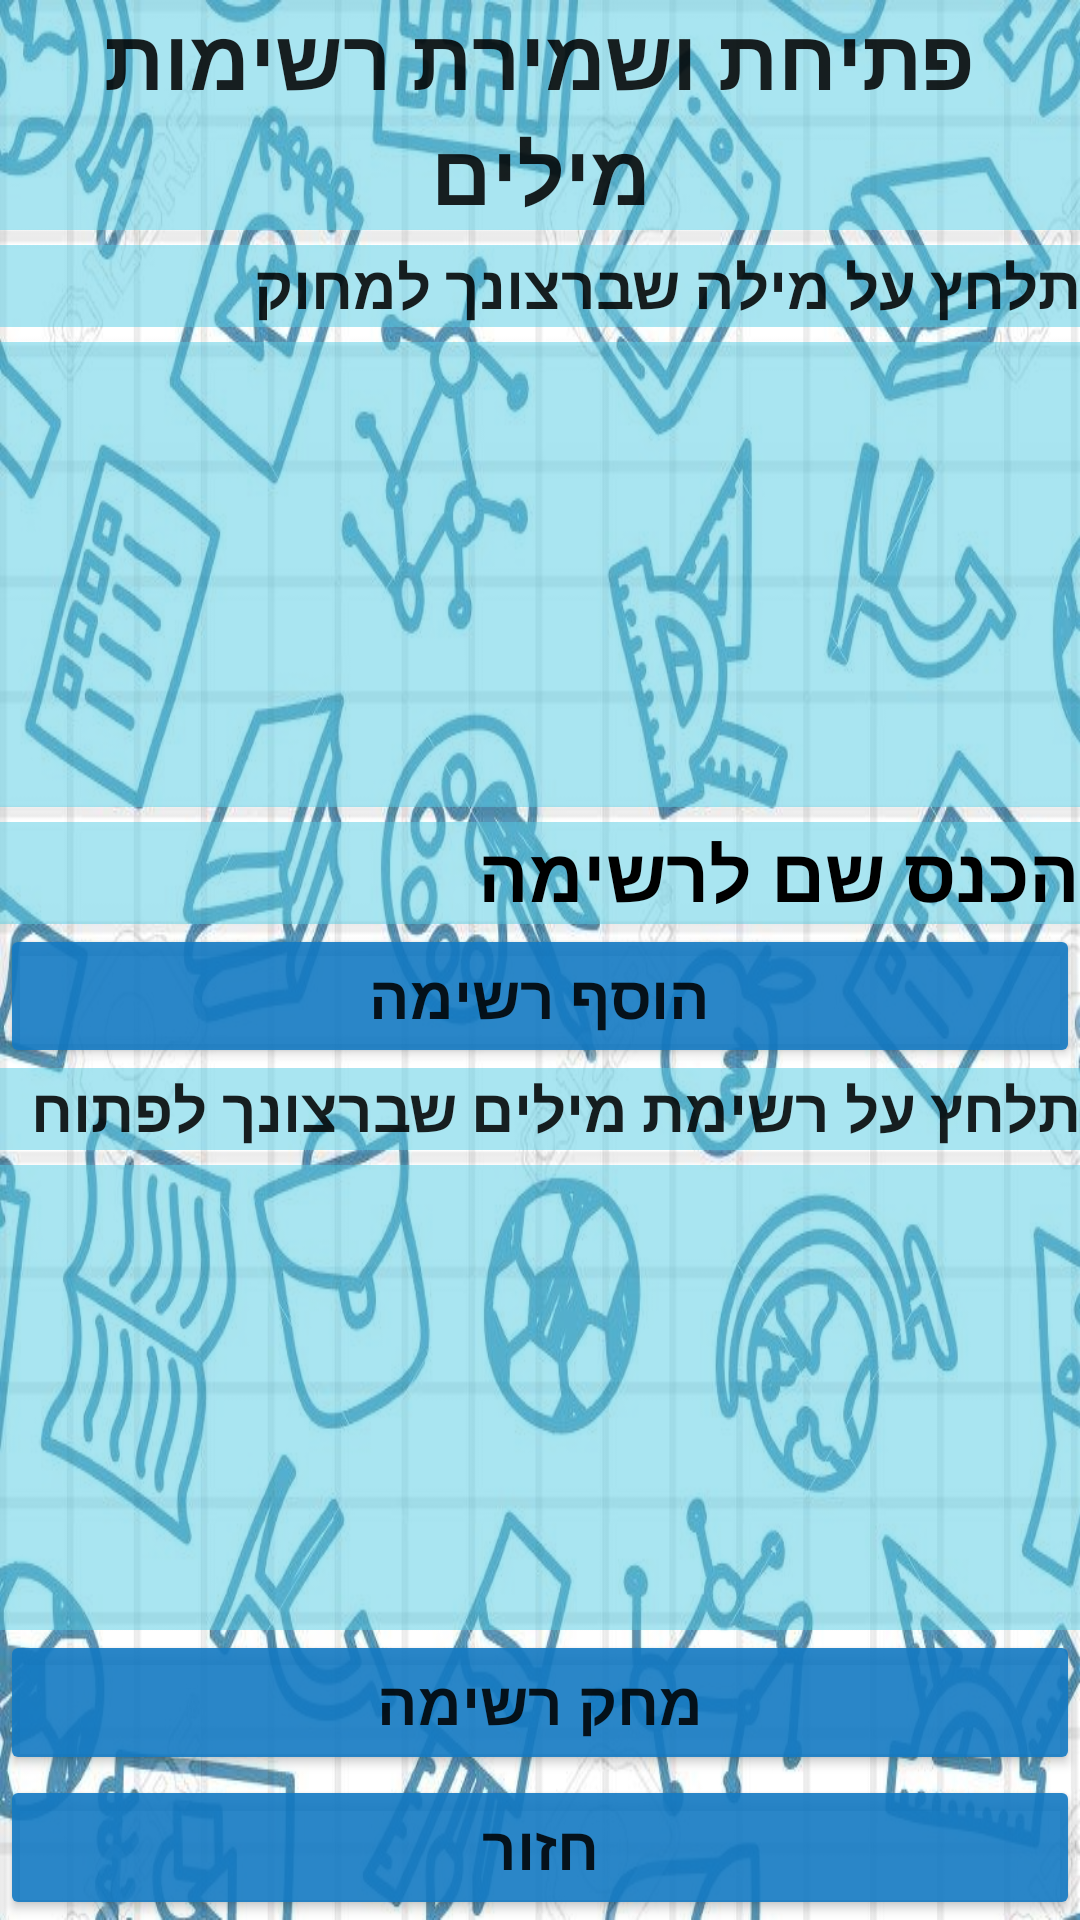

Layout XML and referenced resources for this Android screen:
<!-- AndroidManifest.xml: application theme AppTheme -->
<!-- res/layout/lo_save_or_load_word_list.xml -->
<?xml version="1.0" encoding="utf-8"?>
<LinearLayout xmlns:android="http://schemas.android.com/apk/res/android"
    android:orientation="vertical" android:layout_width="match_parent"
    android:background="@drawable/login"
    android:weightSum="9"
    android:layout_height="match_parent">

    <TextView
        android:id="@+id/tvNote1"
        android:layout_width="match_parent"
        android:layout_height="wrap_content"
        android:background="#8054cce4"
        android:gravity="center"
        android:text="פתיחת ושמירת רשימות מילים"
        android:textSize="28sp"
        android:layout_weight="1"
        android:textStyle="bold" />

    <TextView
        android:id="@+id/tvNote2"
        android:layout_width="match_parent"
        android:layout_height="wrap_content"
        android:layout_marginTop="5dp"
        android:background="#8054cce4"
        android:text="תלחץ על מילה שברצונך למחוק"
        android:textSize="20sp"
        android:layout_weight="1"
        android:textStyle="bold" />

    <ListView
        android:id="@+id/lvWords"
        android:layout_width="match_parent"
        android:layout_height="155dp"
        android:layout_marginTop="5dp"
        android:background="#8054cce4"
        android:layout_weight="1"
        android:textStyle="bold" />

    <EditText
        android:id="@+id/etWordListName"
        android:layout_width="match_parent"
        android:layout_marginTop="5dp"
        android:layout_height="wrap_content"
        android:background="#8054cce4"
        android:ems="10"
        android:hint="הכנס שם לרשימה"
        android:inputType="textPersonName"
        android:textColorHint="@android:color/black"
        android:textSize="25sp"
        android:layout_weight="1"
        android:textStyle="bold" />

    <Button
        android:id="@+id/btnAddWordList"
        android:layout_width="match_parent"
        android:layout_height="wrap_content"
        android:backgroundTint="#E61379C2"
        android:text="הוסף רשימה"
        android:textSize="20sp"
        android:layout_weight="1"
        android:textStyle="bold" />

    <TextView
        android:id="@+id/tvNote3"
        android:layout_width="match_parent"
        android:layout_height="wrap_content"
        android:background="#8054cce4"
        android:text="תלחץ על רשימת מילים שברצונך לפתוח"
        android:textSize="20sp"
        android:layout_weight="1"
        android:textStyle="bold" />

    <ListView
        android:id="@+id/lvWordLists"
        android:layout_width="match_parent"
        android:layout_height="155dp"
        android:choiceMode="singleChoice"
        android:listSelector="#80FF1414"
        android:layout_marginTop="5dp"
        android:background="#8054cce4"
        android:layout_weight="1"
        android:textStyle="bold">


    </ListView>

    <Button
        android:id="@+id/btnRemove"
        android:layout_width="match_parent"
        android:layout_height="wrap_content"
        android:backgroundTint="#E61379C2"
        android:text="מחק רשימה"
        android:textSize="20sp"
        android:layout_weight="1"
        android:textStyle="bold" />

    <Button
        android:id="@+id/btnBack"
        android:layout_width="match_parent"
        android:layout_height="wrap_content"
        android:backgroundTint="#E61379C2"
        android:text="חזור"
        android:textSize="20sp"
        android:layout_weight="1"
        android:textStyle="bold" />

</LinearLayout>
<!-- resources referenced by this layout -->
<resources>
  <!-- drawable login: jpg bitmap (drawable, 251520 bytes) -->
  <style name="AppTheme" parent="Theme.AppCompat.Light.DarkActionBar">
          
          <item name="colorPrimary">@color/colorPrimary</item>
          <item name="colorPrimaryDark">@color/colorPrimaryDark</item>
          <item name="colorAccent">@color/colorAccent</item>
          <item name="android:textViewStyle">@style/TextAppearance.AppCompat.Headline</item>
      </style>
  <!-- not gathered from this repository: default colours our renderer supplied (Android Studio template values) -->
  <color name="colorPrimary">#FF6200EE</color>
  <color name="colorPrimaryDark">#FF3700B3</color>
  <color name="colorAccent">#FF03DAC5</color>
</resources>
